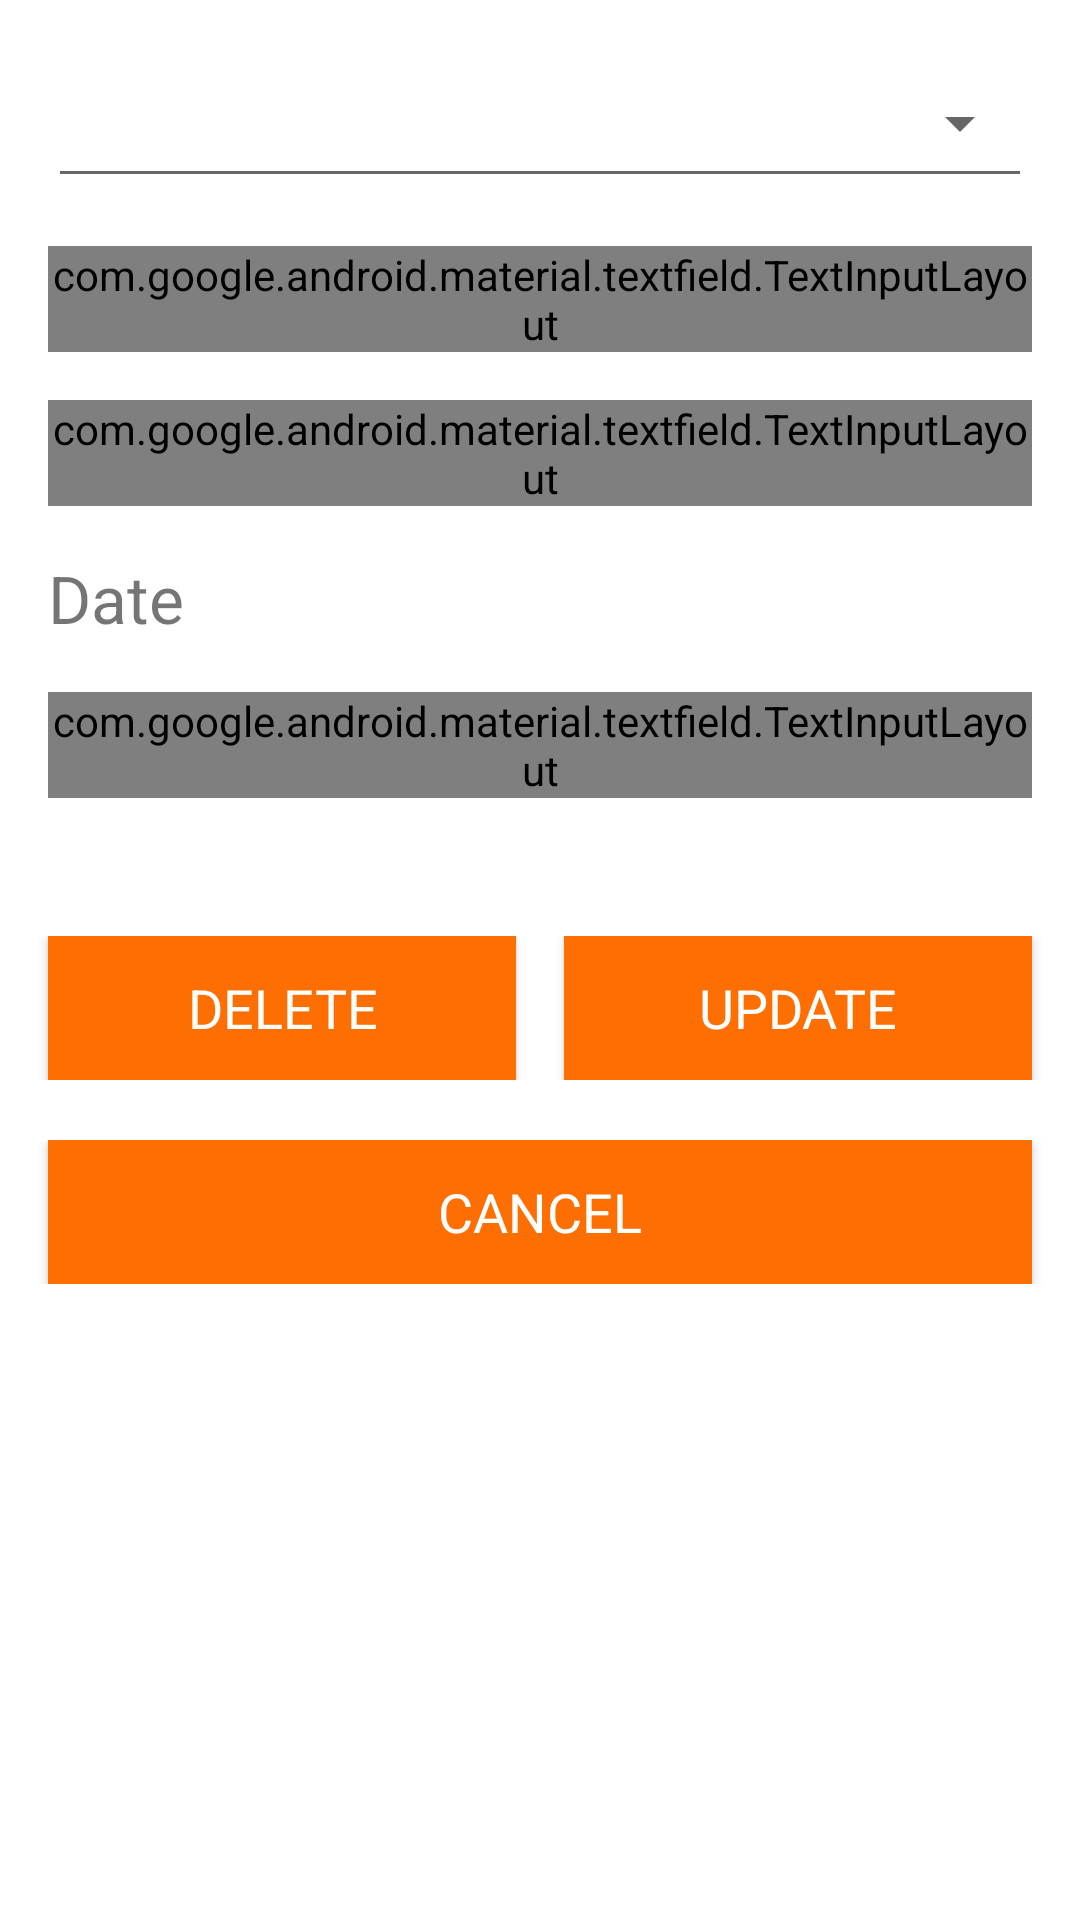

Produce the Android XML layout that renders to this screen, including the resource entries it uses.
<!-- AndroidManifest.xml: application theme AppTheme -->
<!-- res/layout/activity_update.xml -->
<?xml version="1.0" encoding="utf-8"?>
<LinearLayout xmlns:android="http://schemas.android.com/apk/res/android"
    android:layout_width="match_parent"
    android:layout_height="match_parent"
    xmlns:app="http://schemas.android.com/apk/res-auto"
    android:orientation="vertical"
    android:background="@android:color/white">

    <RelativeLayout
        android:layout_width="match_parent"
        android:layout_height="wrap_content">

        <Spinner
            android:id="@+id/update_category"
            android:layout_width="match_parent"
            android:layout_height="50dp"
            android:layout_marginLeft="16dp"
            android:layout_marginRight="16dp"
            android:layout_marginTop="16dp"
            android:layout_marginBottom="16dp"
            android:textSize="18sp"
            style="@style/Widget.AppCompat.Spinner.Underlined"/>
    </RelativeLayout>

    <LinearLayout
        android:layout_width="match_parent"
        android:layout_height="wrap_content"
        android:orientation="vertical">

        <android.support.design.widget.TextInputLayout
            style="@style/Widget.MaterialComponents.TextInputLayout.OutlinedBox"
            android:layout_width="match_parent"
            android:layout_height="wrap_content"
            android:layout_marginLeft="16dp"
            android:layout_marginRight="16dp"
            android:layout_marginBottom="16dp"
            android:hint="@string/title_label">

            <android.support.design.widget.TextInputEditText
                android:id="@+id/update_title"
                android:layout_width="match_parent"
                android:layout_height="wrap_content"
                android:inputType="text"
                app:errorEnabled="true"/>

        </android.support.design.widget.TextInputLayout>

        <android.support.design.widget.TextInputLayout
            style="@style/Widget.MaterialComponents.TextInputLayout.OutlinedBox"
            android:layout_width="match_parent"
            android:layout_height="wrap_content"
            android:layout_marginLeft="16dp"
            android:layout_marginRight="16dp"
            android:layout_marginBottom="16dp"
            android:hint="@string/amount_label">

            <android.support.design.widget.TextInputEditText
                android:id="@+id/update_amount"
                android:layout_width="match_parent"
                android:layout_height="wrap_content"
                android:inputType="numberDecimal"
                app:errorEnabled="true"/>

        </android.support.design.widget.TextInputLayout>

        <TextView
            android:id="@+id/update_date"
            android:layout_width="match_parent"
            android:layout_height="30dp"
            android:layout_marginLeft="16dp"
            android:layout_marginRight="16dp"
            android:layout_marginBottom="16dp"
            android:drawableRight="@drawable/ic_calendar"
            android:text="@string/date_label"
            android:textSize="22sp" />

        <android.support.design.widget.TextInputLayout
            style="@style/Widget.MaterialComponents.TextInputLayout.OutlinedBox"
            android:layout_width="match_parent"
            android:layout_height="wrap_content"
            android:layout_marginLeft="16dp"
            android:layout_marginRight="16dp"
            android:layout_marginBottom="16dp"
            android:hint="@string/remarks_label">

            <android.support.design.widget.TextInputEditText
                android:id="@+id/update_remarks"
                android:layout_width="match_parent"
                android:layout_height="wrap_content"
                android:inputType="textMultiLine"
                app:errorEnabled="true"/>

        </android.support.design.widget.TextInputLayout>
    </LinearLayout>

    <LinearLayout
        android:layout_width="match_parent"
        android:layout_height="wrap_content"
        android:orientation="horizontal"
        android:paddingTop="30dp">

        <Button
            android:id="@+id/update_btndelete"
            android:layout_width="wrap_content"
            android:layout_height="wrap_content"
            android:layout_weight="1"
            android:layout_marginLeft="16dp"
            android:layout_marginRight="16dp"
            android:text="@string/delete_label"
            android:textAppearance="?android:textAppearanceMedium"
            android:textColor="@android:color/white"
            android:background="@color/colorPrimaryDark"
            android:textSize="18sp"/>

        <Button
            android:id="@+id/update_btnupdate"
            android:layout_width="wrap_content"
            android:layout_height="wrap_content"
            android:layout_weight="1"
            android:layout_marginRight="16dp"
            android:text="@string/update_label"
            android:textAppearance="?android:textAppearanceMedium"
            android:textColor="@android:color/white"
            android:background="@color/colorPrimaryDark"
            android:textSize="18sp" />

    </LinearLayout>

    <LinearLayout
        android:layout_width="match_parent"
        android:layout_height="wrap_content"
        android:orientation="horizontal"
        android:paddingTop="20dp">

        <Button
            android:id="@+id/update_btncancel"
            android:layout_width="wrap_content"
            android:layout_height="wrap_content"
            android:layout_weight="1"
            android:layout_marginRight="16dp"
            android:layout_marginLeft="16dp"
            android:text="@string/cancel_label"
            android:textAppearance="?android:textAppearanceMedium"
            android:textColor="@android:color/white"
            android:background="@color/colorPrimaryDark"
            android:textSize="18sp" />

    </LinearLayout>

</LinearLayout>
<!-- resources referenced by this layout -->
<resources>
  <color name="colorPrimaryDark">#FE6E00</color>
  <string name="amount_label">Amount</string>
  <string name="cancel_label">CANCEL</string>
  <string name="date_label">Date</string>
  <string name="delete_label">DELETE</string>
  <string name="remarks_label">Remarks</string>
  <string name="title_label">Title</string>
  <string name="update_label">UPDATE</string>
  <style name="AppTheme" parent="Base.Theme.AppCompat.Light.DarkActionBar">
          
          <item name="colorPrimary">#FF8303</item>
          <item name="colorPrimaryDark">#FE6E00</item>
          <item name="colorAccent">#FFAF42</item>
  
          <item name="windowActionBar">false</item>
          <item name="windowNoTitle">true</item>
  
          <item name="drawerArrowStyle">@style/DrawerIconStyle</item>
      </style>
  <style name="DrawerIconStyle" parent="Widget.AppCompat.DrawerArrowToggle">
          <item name="color">@android:color/white</item>
      </style>
</resources>
